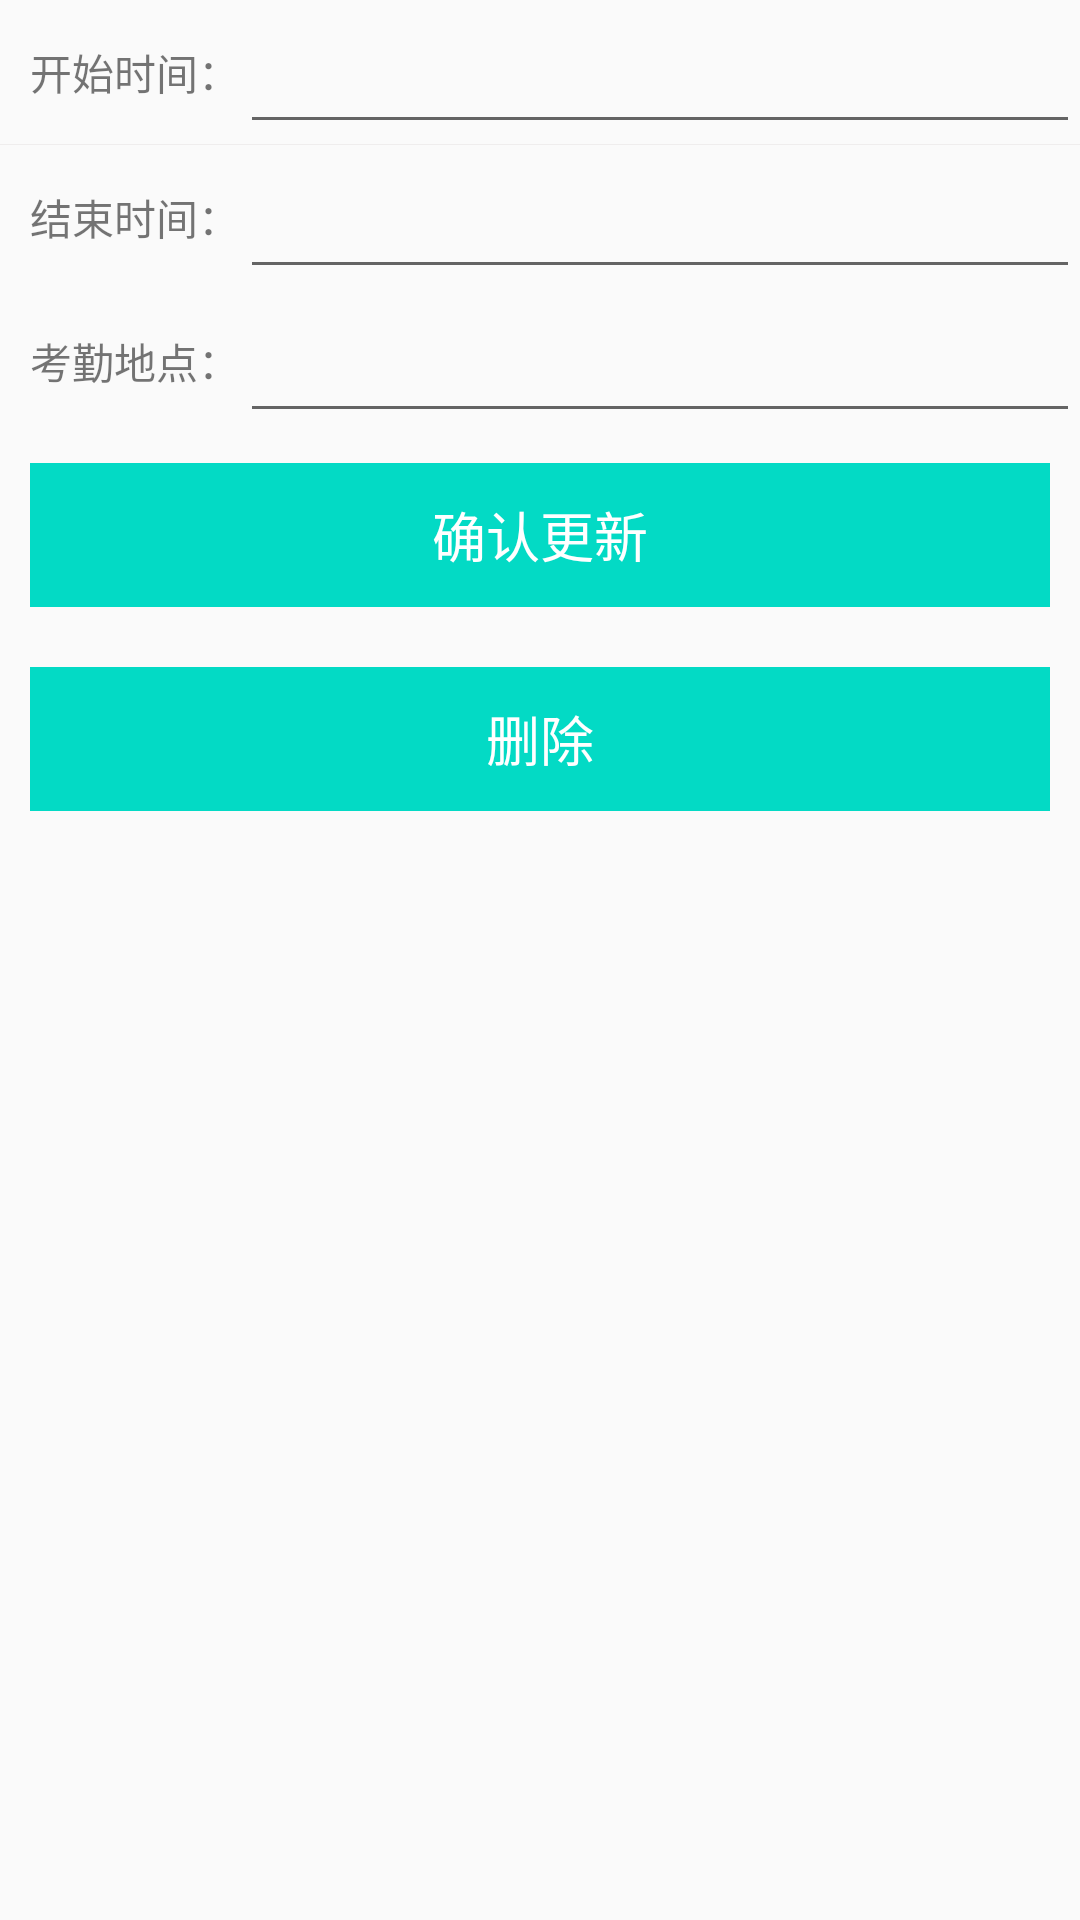

Reconstruct the res/layout file that produces this screen, plus the resources it refers to.
<!-- AndroidManifest.xml: application theme AppTheme -->
<!-- res/layout/activity_update_attendance.xml -->
<?xml version="1.0" encoding="utf-8"?>
<LinearLayout xmlns:android="http://schemas.android.com/apk/res/android"
    android:orientation="vertical"
    android:layout_width="match_parent"
    android:layout_height="match_parent">
    <LinearLayout
        android:layout_width="match_parent"
        android:layout_height="48dp"
        android:orientation="horizontal">
        <TextView
            android:layout_width="wrap_content"
            android:layout_height="match_parent"
            android:gravity="center_vertical"
            android:paddingLeft="10dp"
            android:text="开始时间："/>
        <EditText
            android:id="@+id/start_time"
            android:layout_width="0dp"
            android:layout_height="match_parent"
            android:layout_weight="1"
            android:focusable="false"/>
    </LinearLayout>
    <include layout="@layout/divider"/>
    <LinearLayout
        android:layout_width="match_parent"
        android:layout_height="48dp"
        android:orientation="horizontal">
        <TextView
            android:layout_width="wrap_content"
            android:layout_height="match_parent"
            android:gravity="center_vertical"
            android:paddingLeft="10dp"
            android:text="结束时间："/>
        <EditText
            android:id="@+id/end_time"
            android:layout_width="0dp"
            android:layout_height="match_parent"
            android:layout_weight="1"
            android:focusable="false"/>
    </LinearLayout>

    <LinearLayout
        android:layout_width="match_parent"
        android:layout_height="48dp"
        android:orientation="horizontal">
        <TextView
            android:layout_width="wrap_content"
            android:layout_height="match_parent"
            android:gravity="center_vertical"
            android:paddingLeft="10dp"
            android:text="考勤地点："/>
        <EditText
            android:id="@+id/address"
            android:layout_width="0dp"
            android:layout_height="match_parent"
            android:layout_weight="1"
            android:focusable="false"/>
    </LinearLayout>

    <TextView
        android:id="@+id/tv_finish_insert"
        android:layout_width="match_parent"
        android:layout_height="48dp"
        android:background="@color/colorAccent"
        android:textColor="#FFFFFFFF"
        android:text="确认更新"
        android:gravity="center"
        android:textSize="18sp"
        android:layout_margin="10dp"/>

    <TextView
        android:id="@+id/tv_delete"
        android:layout_width="match_parent"
        android:layout_height="48dp"
        android:background="@color/colorAccent"
        android:textColor="#FFFFFFFF"
        android:text="删除"
        android:gravity="center"
        android:textSize="18sp"
        android:layout_margin="10dp"/>
</LinearLayout>
<!-- res/layout/divider.xml (included above) -->
<?xml version="1.0" encoding="utf-8"?>
<TextView xmlns:android="http://schemas.android.com/apk/res/android"
    android:orientation="vertical"
    android:layout_width="match_parent"
    android:layout_height="1px"
    android:background="#efeded">

</TextView>
<!-- resources referenced by this layout -->
<resources>
  <style name="AppTheme" parent="Theme.AppCompat.Light.DarkActionBar">
          
          <item name="colorPrimary">@color/colorPrimary</item>
          <item name="colorPrimaryDark">@color/colorPrimaryDark</item>
          <item name="colorAccent">@color/colorAccent</item>
      </style>
  <!-- not gathered from this repository: default colours our renderer supplied (Android Studio template values) -->
  <color name="colorPrimary">#FF6200EE</color>
  <color name="colorPrimaryDark">#FF3700B3</color>
  <color name="colorAccent">#FF03DAC5</color>
</resources>
